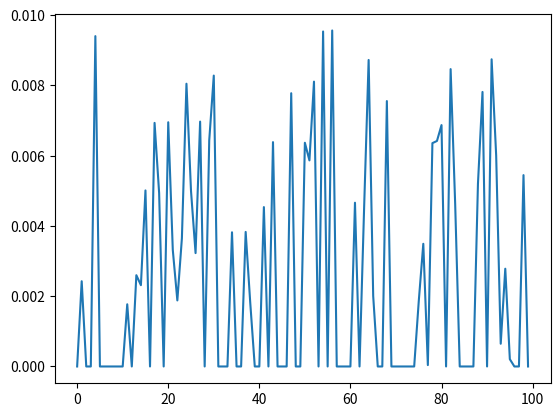

The matplotlib source for this figure:
# coding:utf-8
import numpy as np
from matplotlib import pyplot as plt

class dummy_Hand:
    def __init__(self, init_z):
        self.present_z=init_z
        self.array_size = 1

    def simu_z(self, limit_max, limit_min):
        assumed_dz = np.random.uniform(low=-0.01,high=0.01,size=self.array_size)
        assumed_z = assumed_dz + self.present_z
        if assumed_z > limit_max:
            assumed_z = assumed_z - assumed_dz
        elif assumed_z < limit_min:
            assumed_z = assumed_z - assumed_dz

        return assumed_z

    def get_ir(self):
        limit_max=1
        limit_min=0
        z = self.simu_z(limit_max,limit_min)
        return z

if __name__ == '__main__':
    #python hand_motion.py <with no argument>
    z_depth = 0
    hand_simu=dummy_Hand(z_depth)
    loop_val = 100
    zlimit_max = 1
    zlimit_min = 0
    z=np.zeros(loop_val)
    for i in range(loop_val):
        z[i]=z_depth
        z_depth = hand_simu.get_ir()
    plt.plot(z)
    plt.show()
    print("end")

    #np.savetxt('test_trajectory.csv',z,delimiter=',')
